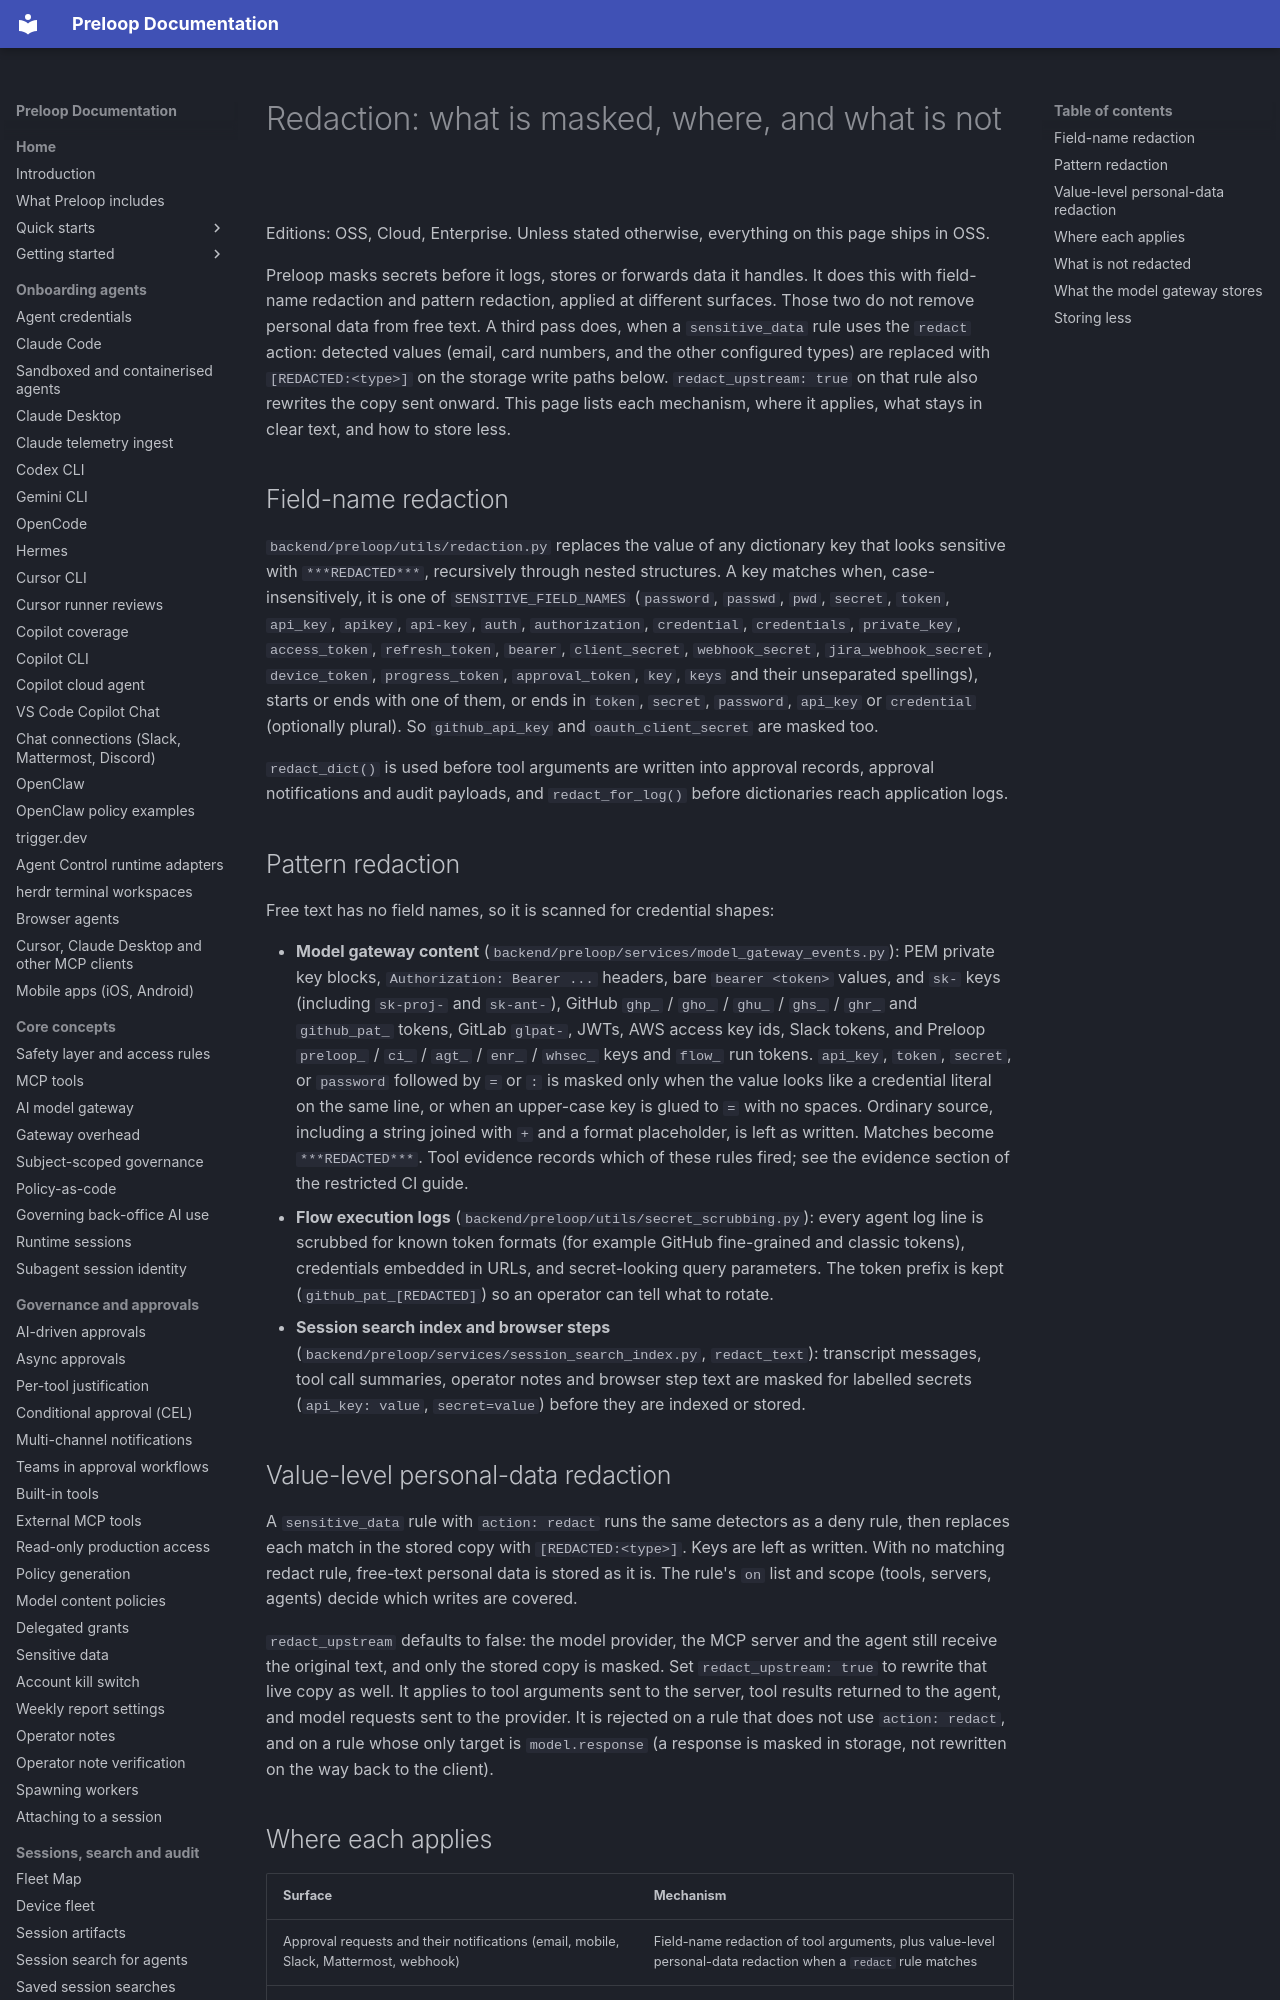

repository: preloop/preloop · page: security/redaction/index.html · generator: mkdocs

# Redaction: what is masked, where, and what is not

Editions: OSS, Cloud, Enterprise. Unless stated otherwise, everything on this page ships in OSS.

Preloop masks secrets before it logs, stores or forwards data it handles. It
does this with field-name redaction and pattern redaction, applied at
different surfaces. Those two do not remove personal data from free text. A
third pass does, when a `sensitive_data` rule uses the `redact` action:
detected values (email, card numbers, and the other configured types) are
replaced with `[REDACTED:<type>]` on the storage write paths below.
`redact_upstream: true` on that rule also rewrites the copy sent onward.
This page lists each mechanism, where it applies, what stays in clear text,
and how to store less.

## Field-name redaction

`backend/preloop/utils/redaction.py` replaces the value of any dictionary key
that looks sensitive with `***REDACTED***`, recursively through nested
structures. A key matches when, case-insensitively, it is one of
`SENSITIVE_FIELD_NAMES` (`password`, `passwd`, `pwd`, `secret`, `token`,
`api_key`, `apikey`, `api-key`, `auth`, `authorization`, `credential`,
`credentials`, `private_key`, `access_token`, `refresh_token`, `bearer`,
`client_secret`, `webhook_secret`, `jira_webhook_secret`, `device_token`,
`progress_token`, `approval_token`, `key`, `keys` and their unseparated
spellings), starts or ends with one of them, or ends in `token`, `secret`,
`password`, `api_key` or `credential` (optionally plural). So
`github_api_key` and `oauth_client_secret` are masked too.

`redact_dict()` is used before tool arguments are written into approval
records, approval notifications and audit payloads, and `redact_for_log()`
before dictionaries reach application logs.
